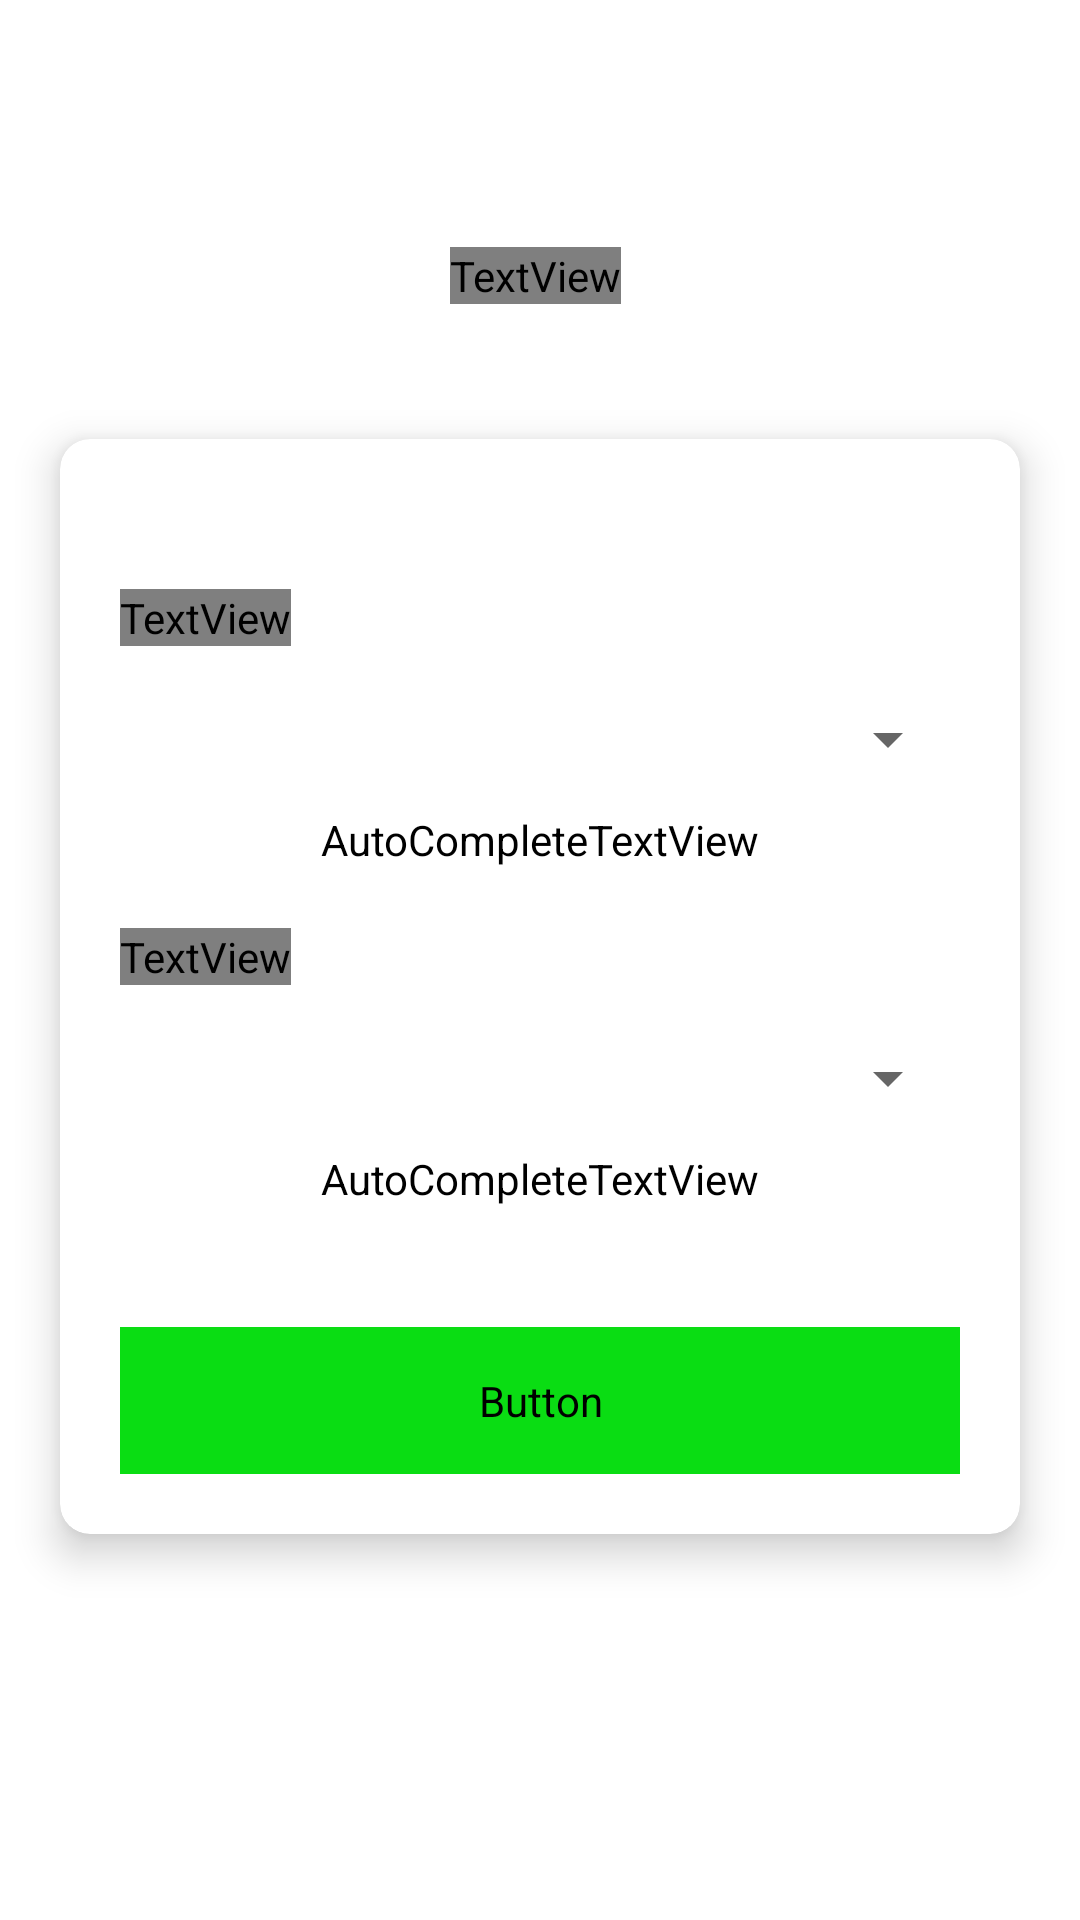

Reconstruct the res/layout file that produces this screen, plus the resources it refers to.
<!-- AndroidManifest.xml: application theme MyCustomTheme -->
<!-- res/layout/activity_difficulty.xml -->
<?xml version="1.0" encoding="utf-8"?>
<ScrollView
    xmlns:android="http://schemas.android.com/apk/res/android"
    xmlns:app="http://schemas.android.com/apk/res-auto"
    xmlns:tools="http://schemas.android.com/tools"
    android:layout_width="match_parent"
    android:layout_height="match_parent"
    android:background="@drawable/background8"
    android:orientation="vertical"
    tools:context=".Difficulty">

    <androidx.constraintlayout.widget.ConstraintLayout
        android:layout_width="match_parent"
        android:layout_height="wrap_content"
        android:layout_gravity="center">
        <TextView
            android:layout_width="wrap_content"
            android:layout_height="wrap_content"
            android:fontFamily="@font/lexend"
            android:text="Choose Difficulty"
            android:textColor="@color/creamyWhite"
            android:layout_marginBottom="30dp"
            android:textSize="35sp"
            android:textStyle="bold"
            app:layout_constraintBottom_toTopOf="@+id/cardView"
            app:layout_constraintEnd_toEndOf="parent"
            app:layout_constraintHorizontal_bias="0.495"
            app:layout_constraintStart_toStartOf="parent"
            app:layout_constraintTop_toTopOf="parent"
            app:layout_constraintVertical_bias="0.643" />

        <androidx.cardview.widget.CardView
            android:id="@+id/cardView"
            android:layout_width="wrap_content"
            android:layout_height="wrap_content"
            android:layout_gravity="center"
            android:backgroundTint="#FFF"
            app:cardCornerRadius="10dp"
            app:cardElevation="8dp"
            app:cardUseCompatPadding="true"
            app:layout_constraintBottom_toBottomOf="parent"
            app:layout_constraintEnd_toEndOf="parent"
            app:layout_constraintStart_toStartOf="parent"
            app:layout_constraintTop_toTopOf="parent"
            app:layout_constraintVertical_bias="0.613">

            <LinearLayout
                android:layout_width="match_parent"
                android:layout_height="match_parent"
                android:orientation="vertical">

                <TextView
                    android:layout_width="wrap_content"
                    android:layout_height="wrap_content"
                    android:layout_marginLeft="20dp"
                    android:layout_marginTop="50dp"
                    android:layout_marginBottom="7dp"
                    android:fontFamily="@font/lexend"
                    android:textStyle="bold"
                    android:text="Difficulty"
                    android:textColor="#000"
                    android:textSize="17sp" />

                <com.google.android.material.textfield.TextInputLayout
                    style="@style/Widget.MaterialComponents.TextInputLayout.OutlinedBox.Dense.ExposedDropdownMenu"
                    android:layout_width="280dp"
                    android:layout_height="wrap_content"
                    android:layout_marginLeft="20dp"
                    android:layout_marginRight="20dp"
                    android:layout_marginBottom="20dp"
                    android:backgroundTint="#FFF"
                    android:textColorHint="#000000"
                    app:boxStrokeColor="@color/green"
                    app:boxStrokeWidth="2dp"
                    app:counterTextColor="@color/green"
                    app:hintTextColor="@color/black">

                    <AutoCompleteTextView
                        android:id="@+id/difficultySelectionView"
                        android:layout_width="match_parent"
                        android:layout_height="wrap_content"
                        android:backgroundTint="#FFF"

                        android:fontFamily="@font/lexend"
                        android:hint="Enter Difficulty"
                        android:inputType="none"
                        android:textColor="#000" />
                </com.google.android.material.textfield.TextInputLayout>

                <TextView
                    android:layout_width="wrap_content"
                    android:layout_height="wrap_content"
                    android:layout_marginLeft="20dp"
                    android:fontFamily="@font/lexend"
                    android:text="Time"
                    android:layout_marginBottom="7dp"
                    android:textStyle="bold"
                    android:textColor="#000"
                    android:textSize="17sp" />

                <com.google.android.material.textfield.TextInputLayout
                    style="@style/Widget.MaterialComponents.TextInputLayout.OutlinedBox.Dense.ExposedDropdownMenu"
                    android:layout_width="280dp"
                    android:layout_height="wrap_content"
                    android:layout_marginLeft="20dp"
                    android:layout_marginRight="20dp"
                    android:layout_marginBottom="20dp"
                    android:backgroundTint="#FFF"
                    android:textColorHint="#000000"
                    app:boxStrokeColor="@color/green"
                    app:boxStrokeWidth="2dp"
                    app:counterTextColor="@color/green"
                    app:hintTextColor="@color/black">

                    <AutoCompleteTextView
                        android:id="@+id/timeSelectionView"
                        android:layout_width="match_parent"
                        android:layout_height="wrap_content"
                        android:backgroundTint="#FFF"
                        android:fontFamily="@font/lexend"
                        android:hint="Enter Time"
                        android:inputType="none"
                        android:textColor="#000" />
                </com.google.android.material.textfield.TextInputLayout>

                <Button
                    android:id="@+id/btnCnf"
                    android:layout_width="match_parent"
                    android:layout_height="wrap_content"
                    android:layout_gravity="center_horizontal"
                    android:layout_margin="20dp"
                    android:backgroundTint="@color/green"
                    android:paddingVertical="15dp"
                    android:text="Confirm"
                    android:textColor="#FFF"
                    android:textStyle="bold"
                    android:fontFamily="@font/lexend"
                    android:textAllCaps="false"
                    app:cornerRadius="25dp"
                    app:strokeColor="#000000" />


            </LinearLayout>


        </androidx.cardview.widget.CardView>
    </androidx.constraintlayout.widget.ConstraintLayout>

</ScrollView>
<!-- resources referenced by this layout -->
<resources>
  <color name="black">#FF000000</color>
  <color name="creamyWhite">#EFE8E8</color>
  <color name="green">#0ADD13</color>
  <style name="MyCustomTheme" parent="Theme.MaterialComponents.Light.DarkActionBar">
          
          <item name="colorPrimary">#1F2C34</item>
          <item name="colorPrimaryVariant">#1F2C34</item>
          <item name="colorOnPrimary">@color/white</item>
          
          <item name="colorSecondary">@color/teal_200</item>
          <item name="colorSecondaryVariant">@color/teal_700</item>
          <item name="colorOnSecondary">@color/black</item>
          
          <item name="android:statusBarColor">?attr/colorPrimaryVariant</item>
          
      </style>
  <color name="white">#FFFFFFFF</color>
  <color name="teal_200">#FF03DAC5</color>
  <color name="teal_700">#FF018786</color>
</resources>
